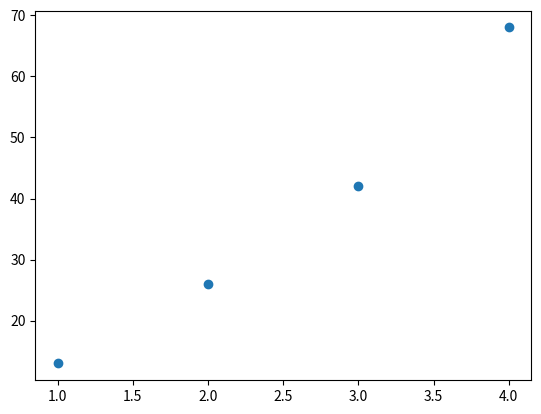

This chart was generated by the following Python code:
#!/usr/bin/env python3
# -*- coding: utf-8 -*-

import numpy as np
import matplotlib.pyplot as plt 

class PolynomialRegression:
  def __init__(self, order):
    self.order = order
    
  def fit(self, data):
      A = self._getCoefficientMatrix(data)
      b = self._getResultsVector(data)
      A_Inverse = self._inverse(A)
      X = self._multiply(A_Inverse, b)
      return self._transpose(X)

  def _getCoefficientMatrix(self, data):
      dependentVariableSum = {}
      power = 0
      
      while power <= self.order * 2:
          sum = 0
          for (x, y) in data:
              sum = sum + pow(x, power)
          dependentVariableSum[power] = sum
          power = power + 1            
      
      dim = self.order + 1
      A = [[0 for x in range(dim)] for y in range(dim)]
      for i in range(dim):
          for j in range(dim):
              A[i][j] = dependentVariableSum[i+j]
      return A
  
  def _getResultsVector(self, data):
      dim = self.order + 1
      A = [[0 for x in range(1)] for y in range(dim)]
      
      for j in range(dim):
          sum = 0
          for (x, y) in data:
              sum = sum + (pow(x, j) * y)
          A[j][0] = sum
      return A
  
  def _inverse(self, matrix):
      x = np.array(matrix)
      y = np.linalg.inv(x)
      return y
  
  def _transpose(self, matrix):
      matrix_transpose = [[matrix[j][i] for j in range(len(matrix))] for i in range(len(matrix[0]))]
      return matrix_transpose
  
  def _multiply(self, X, Y):
      return [[sum(a * b for a, b in zip(X_row, Y_col)) for Y_col in zip(*Y)] for X_row in X]


data = [[0 for x in range(2)] for y in range(4)]
data[0][0] = 1
data[0][1] = 13
data[1][0] = 2
data[1][1] = 26
data[2][0] = 3
data[2][1] = 42
data[3][0] = 4
data[3][1] = 68

independent = []
dependent = []
for (x, y) in data:
    independent.append(x)
    dependent.append(y)

        
p1 = PolynomialRegression(2)
coefficient = p1.fit(data)
print(type(coefficient))
print(coefficient)
plt.scatter(independent, dependent)